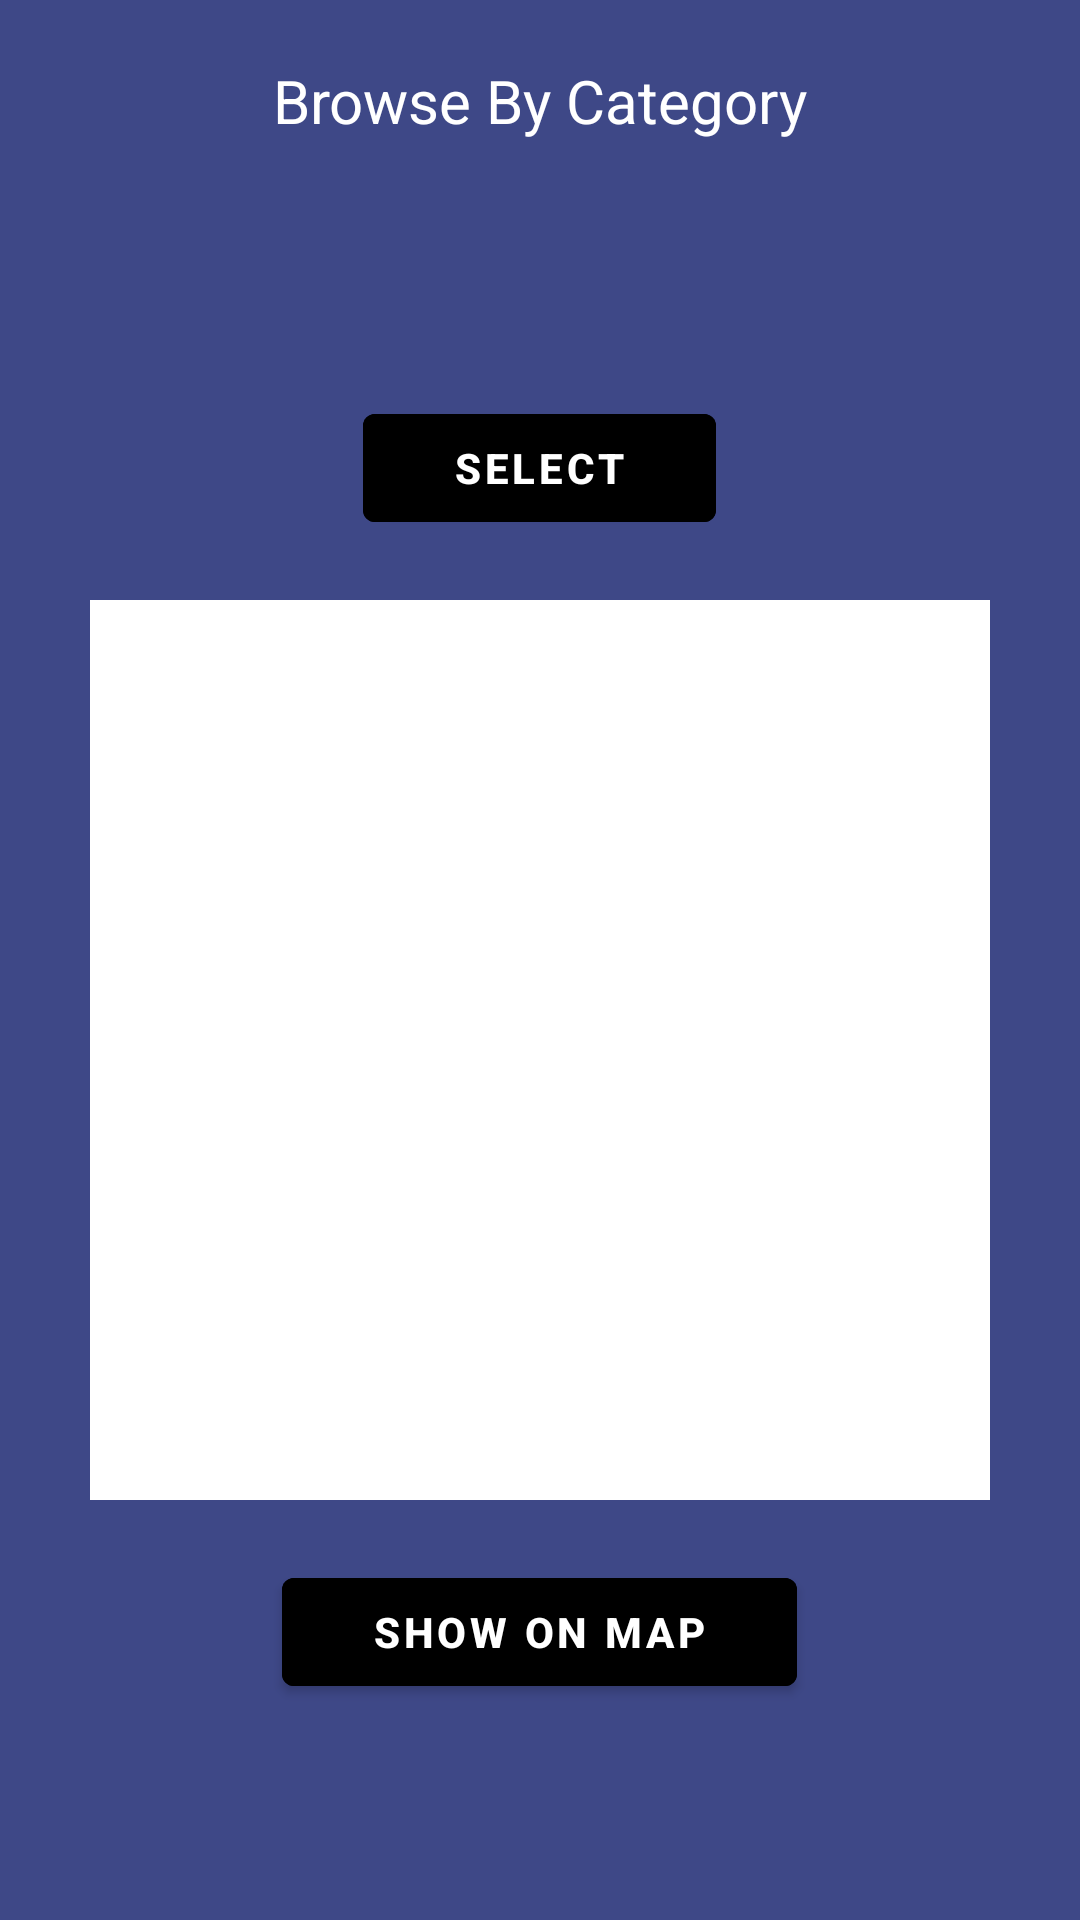

The Android layout XML behind this screen, and the referenced resources:
<!-- AndroidManifest.xml: application theme Theme.FYPMallManagmentSystemAndIPS -->
<!-- res/layout/activity_categories.xml -->
<?xml version="1.0" encoding="utf-8"?>
<RelativeLayout xmlns:android="http://schemas.android.com/apk/res/android"
    xmlns:app="http://schemas.android.com/apk/res-auto"
    xmlns:tools="http://schemas.android.com/tools"
    android:layout_width="match_parent"
    android:layout_height="match_parent"
    tools:context=".Categories"
    android:background="@color/backgroundBlue">

    <TextView
        android:layout_width="wrap_content"
        android:layout_height="wrap_content"
        android:id="@+id/txtCategory"
        android:layout_centerHorizontal="true"
        android:text="@string/browCategory"
        android:textColor="@color/white"
        android:textSize="20sp"
        android:layout_marginTop="20dp"/>

    <Spinner
        android:layout_width="match_parent"
        android:layout_height="50dp"
        android:id="@+id/spnCategories"
        android:layout_below="@+id/txtCategory"
        android:layout_marginTop="20dp"
        android:layout_marginRight="20dp"
        android:layout_marginLeft="20dp"
        android:background="@color/btnYellow"
        />

    <com.google.android.material.button.MaterialButton
        android:layout_width="wrap_content"
        android:layout_height="wrap_content"
        android:id="@+id/btnSelect"
        android:layout_below="@+id/spnCategories"
        android:layout_marginTop="15dp"
        android:text="@string/select"
        android:textStyle="bold"
        android:backgroundTint="@color/btnYellow"
        android:layout_centerHorizontal="true"
        android:paddingLeft="30dp"
        android:paddingRight="30dp"/>

    <ImageView
        android:id="@+id/imgShops"
        android:layout_width="300dp"
        android:layout_centerHorizontal="true"
        android:layout_height="300dp"
        android:layout_below="@+id/btnSelect"
        android:layout_marginLeft="20dp"
        android:layout_marginTop="20dp"
        android:layout_marginRight="20dp"
        android:src="@color/white" />

    <com.google.android.material.button.MaterialButton
        android:id="@+id/btnShowMap"
        android:layout_width="wrap_content"
        android:layout_height="wrap_content"
        android:layout_below="@+id/imgShops"
        android:backgroundTint="@color/btnYellow"
        android:paddingLeft="30dp"
        android:paddingRight="30dp"
        android:text="@string/shwOnMap"
        android:layout_centerHorizontal="true"
        android:layout_marginTop="20dp"
        android:textStyle="bold" />

</RelativeLayout>
<!-- resources referenced by this layout -->
<resources>
  <color name="backgroundBlue">#3E4887</color>
  <color name="white">#FFFFFFFF</color>
  <string name="browCategory">Browse By Category</string>
  <string name="select">Select</string>
  <string name="shwOnMap">Show On Map</string>
  <style name="Theme.FYPMallManagmentSystemAndIPS" parent="Theme.MaterialComponents.Light">
          
          <item name="colorPrimary">@color/purple_500</item>
          <item name="colorPrimaryVariant">@color/purple_700</item>
          <item name="colorOnPrimary">@color/white</item>
          
          <item name="colorSecondary">@color/teal_200</item>
          <item name="colorSecondaryVariant">@color/teal_700</item>
          <item name="colorOnSecondary">@color/black</item>
          
          <item name="android:statusBarColor" tools:targetApi="l">?attr/colorPrimaryVariant</item>
          
      </style>
  <color name="purple_500">#FF6200EE</color>
  <color name="purple_700">#FF3700B3</color>
  <color name="teal_200">#FF03DAC5</color>
  <color name="teal_700">#FF018786</color>
  <color name="black">#FF000000</color>
</resources>
